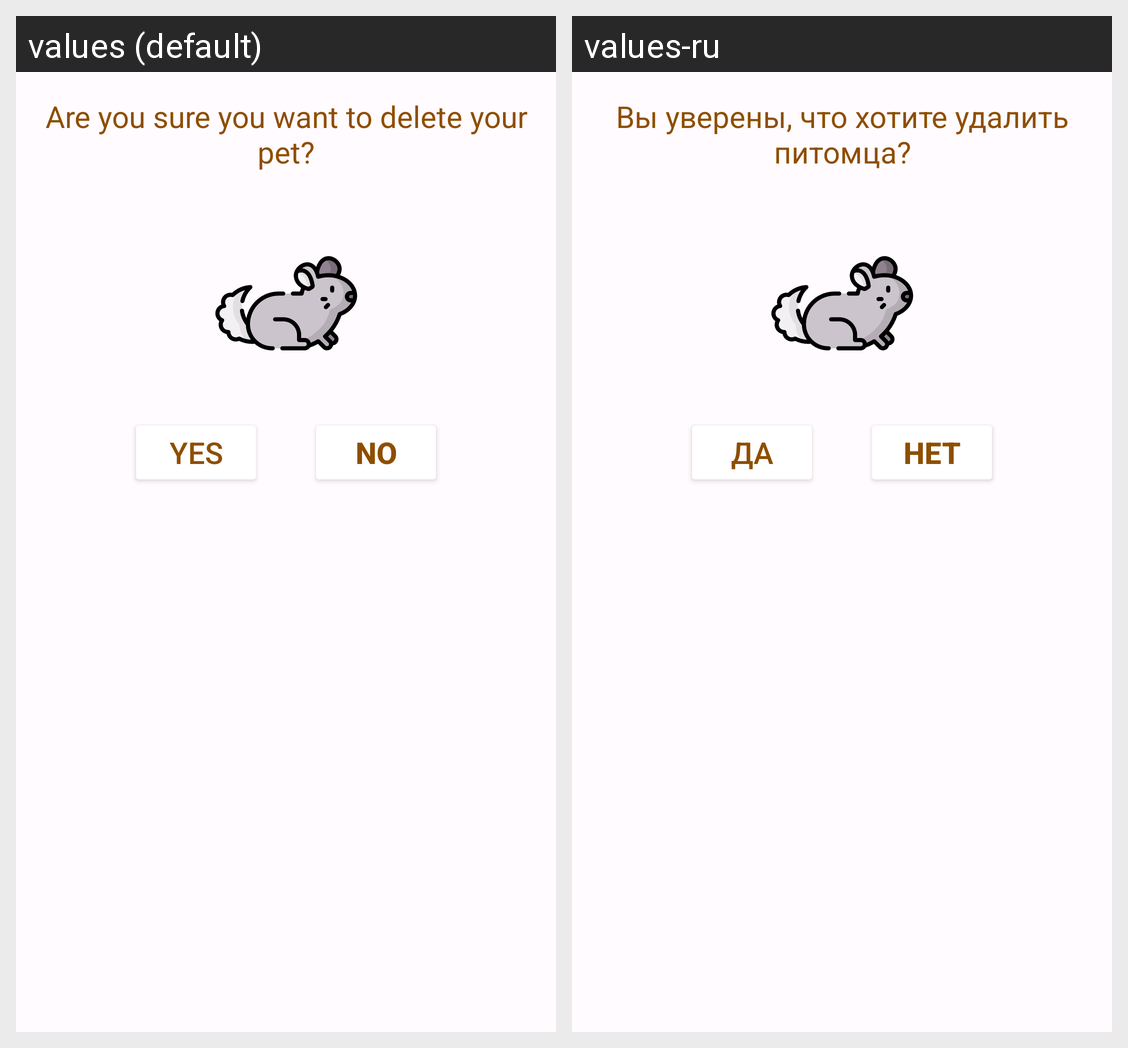

Locale-by-locale string values for the Android screen shown in this grid:
Android screen res/layout/alert_dialog_delete_pet.xml rendered under 2 locales, left to right: values (default), values-ru. Device: Nexus 5 (rendered at 1080×1920; each locale shown at half size, 540×960, under a caption strip naming it); theme Theme.MyPet.
Strings drawn on this screen, with the default value and each locale's value (text and hints the layout hard-codes, and strings that could not be matched under every locale, appear in the picture but are not listed):

pet_deletion_message
  values: Are you sure you want to delete your pet?
  values-ru: Вы уверены, что хотите удалить питомца?

pet_deletion_button_accept_text
  values: Yes
  values-ru: Да

pet_deletion_button_cancel_text
  values: No
  values-ru: Нет
